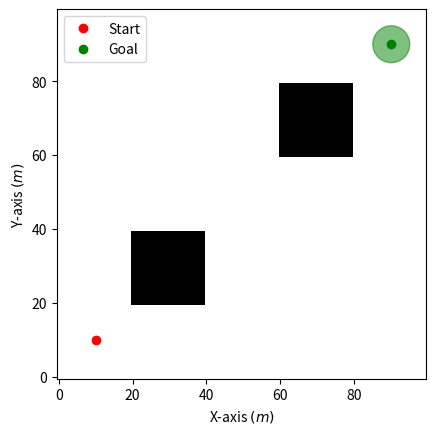

Generate this figure with matplotlib:
import numpy as np
import matplotlib.pyplot as plt
from mpl_toolkits.mplot3d import Axes3D


# We need a configuration space, a 2D space where 0 is free space and 1 is occupied space. We will create a simple configuration space with a few obstacles.
config_space = np.zeros((100, 100))
# Add some obstacles to the configuration space
config_space[20:40, 20:40] = 1  # Square obstacle
config_space[60:80, 60:80] = 1  # Another square


# lets initialize the RRT class with a start and goal location, number of iterations, configuration space, and step size
start = (10, 10)
goal = (90, 90)
num_iterations = 200
step_size = 5.0
goal_region = plt.Circle(goal, step_size, color='g', alpha=0.5)

# view the configuration space with the start and goal locations
fig = plt.figure("RRT Path Planning")
plt.imshow(config_space, cmap='binary', origin='lower')
plt.plot(start[0], start[1], 'ro', label='Start')
plt.plot(goal[0], goal[1], 'go', label='Goal')
ax = plt.gca()
ax.add_patch(goal_region)
plt.xlabel('X-axis $(m)$')
plt.ylabel('Y-axis $(m)$')
plt.legend()
plt.show()
